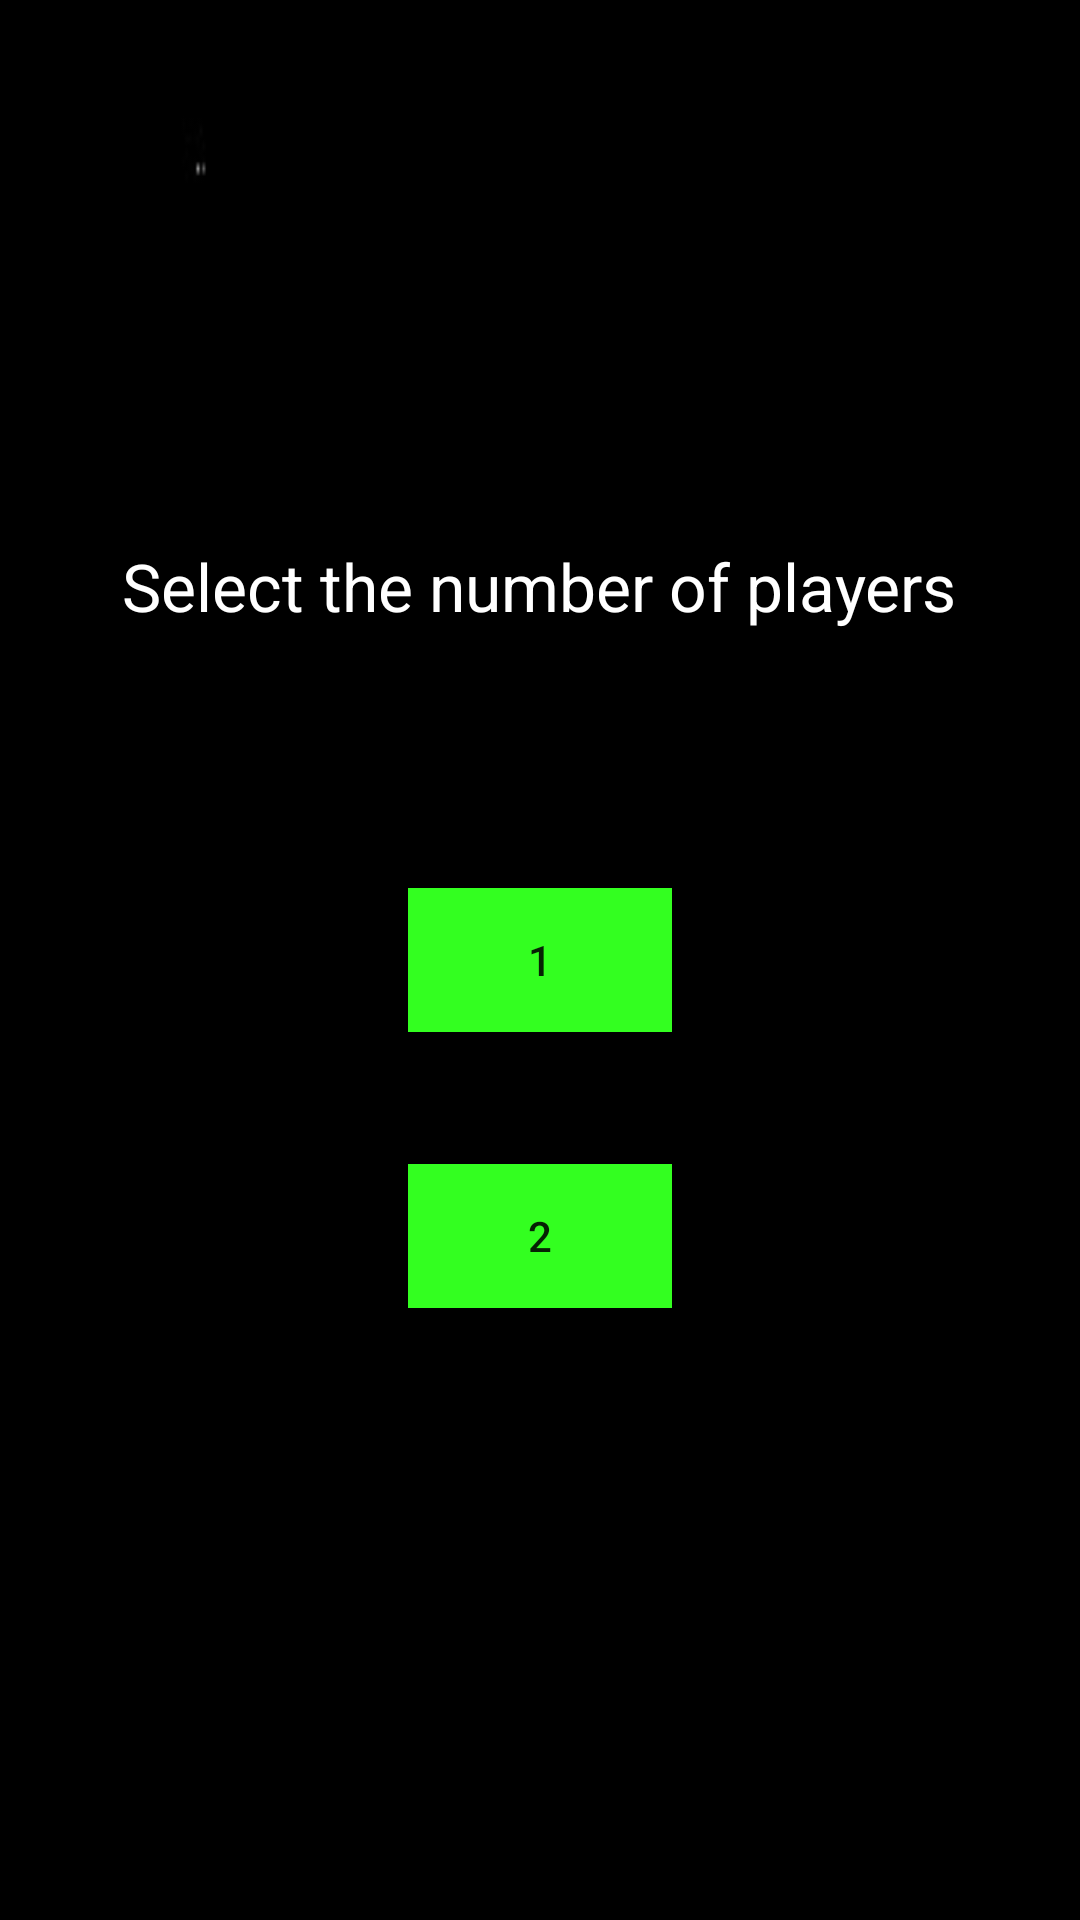

Layout XML and referenced resources for this Android screen:
<!-- AndroidManifest.xml: application theme AppTheme -->
<!-- res/layout/activity_player_num.xml -->
<?xml version="1.0" encoding="utf-8"?>
<RelativeLayout xmlns:android="http://schemas.android.com/apk/res/android"
    xmlns:tools="http://schemas.android.com/tools" android:layout_width="match_parent"
    android:layout_height="match_parent" android:paddingLeft="@dimen/activity_horizontal_margin"
    android:paddingRight="@dimen/activity_horizontal_margin"
    android:paddingTop="@dimen/activity_vertical_margin"
    android:paddingBottom="@dimen/activity_vertical_margin"
    android:background="@drawable/blackbackground"
    tools:context="com.example.eric.controller.PlayerNumActivity">

    <Button
        android:layout_width="wrap_content"
        android:layout_height="wrap_content"
        android:text="1"
        android:id="@+id/button2"
        android:layout_centerVertical="true"
        android:layout_alignLeft="@+id/button3"
        android:layout_alignStart="@+id/button3"
        android:onClick="player1"
        android:background="#33ff20" />

    <Button
        android:layout_width="wrap_content"
        android:layout_height="wrap_content"
        android:text="2"
        android:id="@+id/button3"
        android:layout_below="@+id/button2"
        android:layout_centerHorizontal="true"
        android:layout_marginTop="44dp"
        android:nestedScrollingEnabled="false"
        android:onClick="player2"
        android:background="#33ff20" />

    <TextView
        android:layout_width="wrap_content"
        android:layout_height="wrap_content"
        android:textAppearance="?android:attr/textAppearanceLarge"
        android:text="Select the number of players"
        android:id="@+id/textView2"
        android:layout_above="@+id/button2"
        android:layout_centerHorizontal="true"
        android:layout_marginBottom="86dp"
        android:background="#000000"
        android:textColor="#ffffff" />
</RelativeLayout>
<!-- resources referenced by this layout -->
<resources>
  <!-- drawable blackbackground: jpg bitmap (drawable, 2296 bytes) -->
  <style name="AppTheme" parent="Theme.AppCompat.Light.DarkActionBar">
          
          <item name="colorPrimary">@color/colorPrimary</item>
          <item name="colorPrimaryDark">@color/colorPrimaryDark</item>
          <item name="colorAccent">@color/colorAccent</item>
      </style>
  <!-- not gathered from this repository: default colours our renderer supplied (Android Studio template values) -->
  <color name="colorPrimary">#FF6200EE</color>
  <color name="colorPrimaryDark">#FF3700B3</color>
  <color name="colorAccent">#FF03DAC5</color>
</resources>
